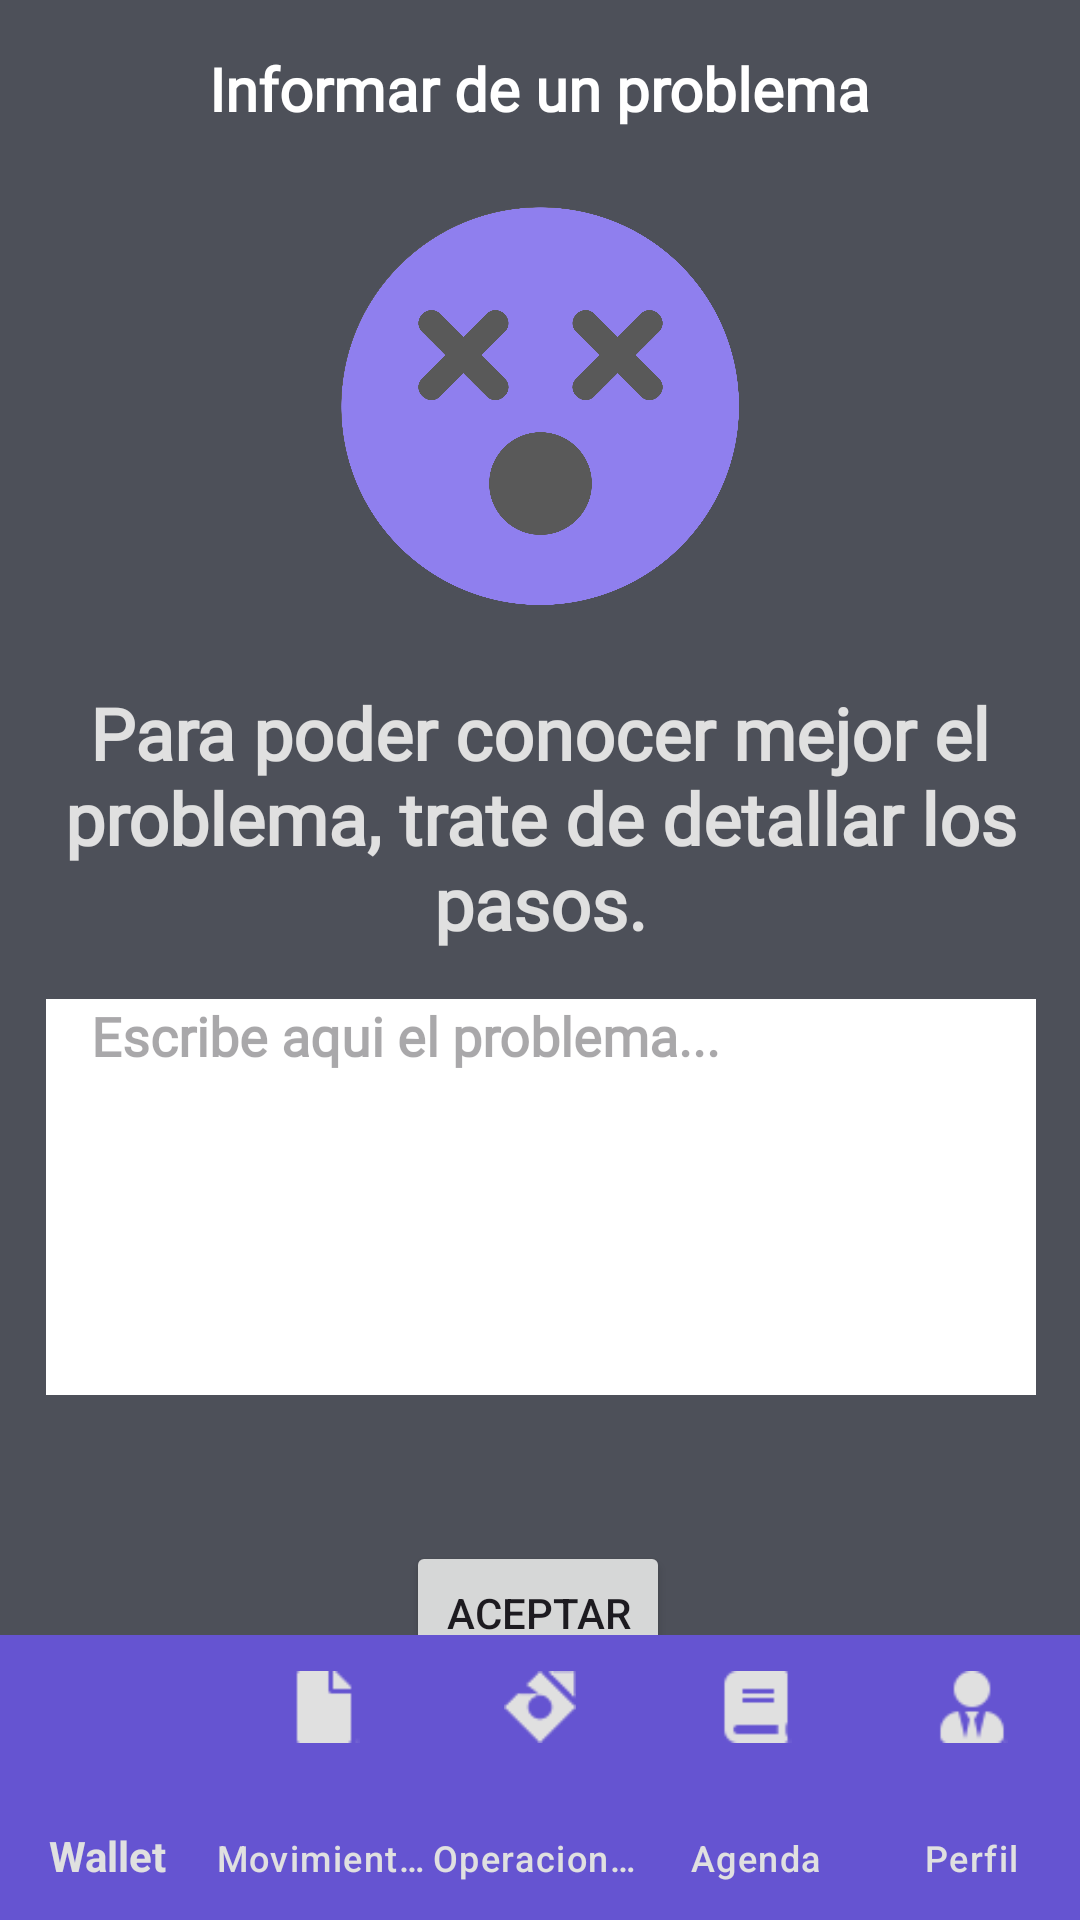

Layout XML and referenced resources for this Android screen:
<!-- AndroidManifest.xml: application theme Theme.FairPay -->
<!-- res/layout/fragment__informar_de_un_problema.xml -->
<?xml version="1.0" encoding="utf-8"?>
<androidx.constraintlayout.widget.ConstraintLayout xmlns:android="http://schemas.android.com/apk/res/android"
    xmlns:app="http://schemas.android.com/apk/res-auto"
    xmlns:tools="http://schemas.android.com/tools"
    android:id="@+id/fragment_informarDeUnProblema"
    android:layout_width="match_parent"
    android:layout_height="match_parent"
    android:background="@color/gris_oscuro"
    tools:context=".ui.common.OkActivity">
    <com.google.android.material.bottomnavigation.BottomNavigationView
        android:id="@+id/bottom_nav_perfil"
        android:layout_width="wrap_content"
        android:layout_height="95dp"
        android:background="@color/boton_principal"
        app:labelVisibilityMode="labeled"
        app:itemTextAppearanceActive="@color/white"
        app:itemTextAppearanceActiveBoldEnabled="true"
        app:itemIconTint="@color/bottom_nav_selector"
        app:itemTextColor="@color/gris_claro"
        app:layout_constraintBottom_toBottomOf="parent"
        app:layout_constraintEnd_toEndOf="parent"
        app:layout_constraintStart_toStartOf="parent"
        app:menu="@menu/bottom_nav_menu" />

    <TextView
        android:id="@+id/text_titulo_InoformarDeUnPrblema"
        android:layout_width="wrap_content"
        android:layout_height="wrap_content"
        android:layout_marginTop="16dp"
        android:fontFamily="@font/open_sans"
        android:text="Informar de un problema"
        android:textColor="@color/white"
        android:textSize="20sp"
        android:textStyle="bold"
        app:layout_constraintEnd_toEndOf="parent"
        app:layout_constraintStart_toStartOf="parent"
        app:layout_constraintTop_toTopOf="parent" />

    <EditText
        android:id="@+id/edit_informarDeUnProblema"
        android:layout_width="330dp"
        android:layout_height="132dp"
        android:layout_marginStart="20dp"
        android:layout_marginTop="16dp"
        android:layout_marginEnd="20dp"
        android:background="@color/white"
        android:fontFamily="@font/open_sans"
        android:gravity="start"
        android:hint="Escribe aqui el problema..."
        android:inputType="text"
        android:paddingStart="15dp"
        android:textColor="@color/black"
        android:textStyle="bold"
        app:layout_constraintEnd_toEndOf="parent"
        app:layout_constraintHorizontal_bias="0.49"
        app:layout_constraintStart_toStartOf="parent"
        app:layout_constraintTop_toBottomOf="@+id/textview1_DisputarMensaje" />

    <TextView
        android:id="@+id/textview1_DisputarMensaje"
        android:layout_width="wrap_content"
        android:layout_height="wrap_content"
        android:layout_marginTop="24dp"
        android:fontFamily="@font/open_sans"
        android:text="Para poder conocer mejor el problema, trate de detallar los pasos."
        android:textAlignment="center"
        android:textColor="@color/gris_claro"
        android:textSize="24sp"
        android:textStyle="bold"
        app:layout_constraintEnd_toEndOf="parent"
        app:layout_constraintHorizontal_bias="0.0"
        app:layout_constraintStart_toStartOf="parent"
        app:layout_constraintTop_toBottomOf="@+id/imageView_DisputarMensaje" />

    <Button
        android:id="@+id/button_aceptar_DisputarMensaje"
        android:layout_width="wrap_content"
        android:layout_height="wrap_content"
        android:text="@string/boton_aceptar"
        app:cornerRadius="5dp"
        app:layout_constraintBottom_toBottomOf="parent"
        app:layout_constraintEnd_toEndOf="parent"
        app:layout_constraintHorizontal_bias="0.498"
        app:layout_constraintStart_toStartOf="parent"
        app:layout_constraintTop_toBottomOf="@+id/edit_informarDeUnProblema"
        app:layout_constraintVertical_bias="0.382" />

    <ImageView
        android:id="@+id/imageView_DisputarMensaje"
        android:layout_width="169dp"
        android:layout_height="137dp"
        android:layout_marginTop="24dp"
        android:src="@drawable/image_png"
        app:layout_constraintEnd_toEndOf="parent"
        app:layout_constraintStart_toStartOf="parent"
        app:layout_constraintTop_toBottomOf="@+id/text_titulo_InoformarDeUnPrblema" />

</androidx.constraintlayout.widget.ConstraintLayout>
<!-- resources referenced by this layout -->
<resources>
  <color name="black">#FF000000</color>
  <color name="boton_principal">#6554D1</color>
  <color name="gris_claro">#E0E0E0</color>
  <color name="gris_oscuro">#4D5059</color>
  <color name="white">#FFFFFFFF</color>
  <!-- drawable image_png: png bitmap (drawable, 167064 bytes) -->
  <string name="boton_aceptar">Aceptar</string>
  <style name="Theme.FairPay" parent="Base.Theme.FairPay" />
  <style name="Base.Theme.FairPay" parent="Theme.Material3.DayNight.NoActionBar">
          
          
      </style>
</resources>
